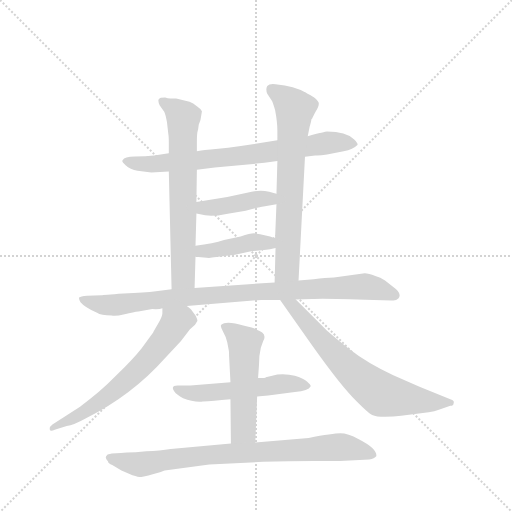
t = 0.00 s
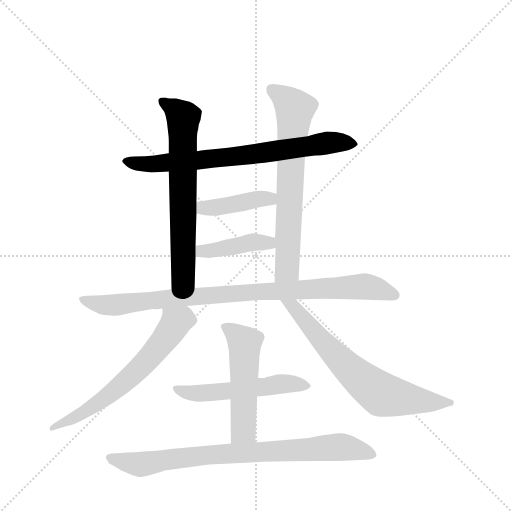
t = 1.74 s
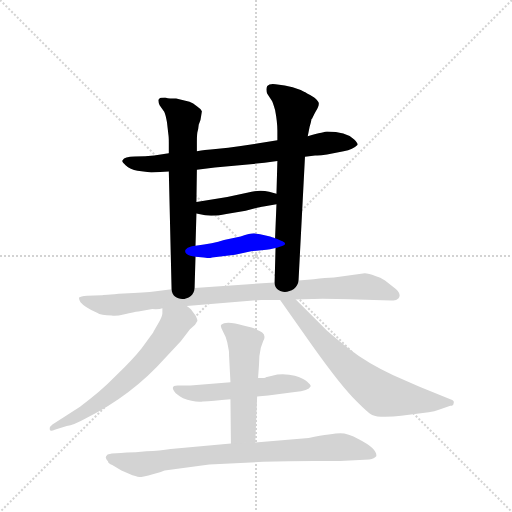
t = 3.47 s
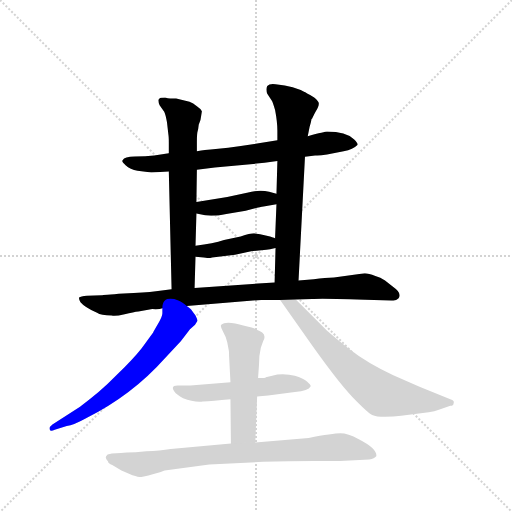
t = 5.21 s
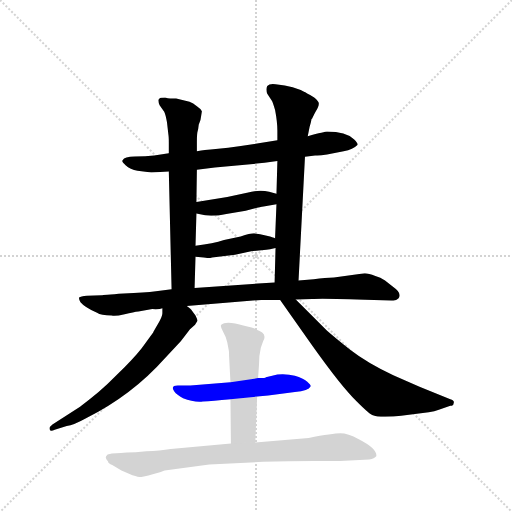
t = 6.95 s
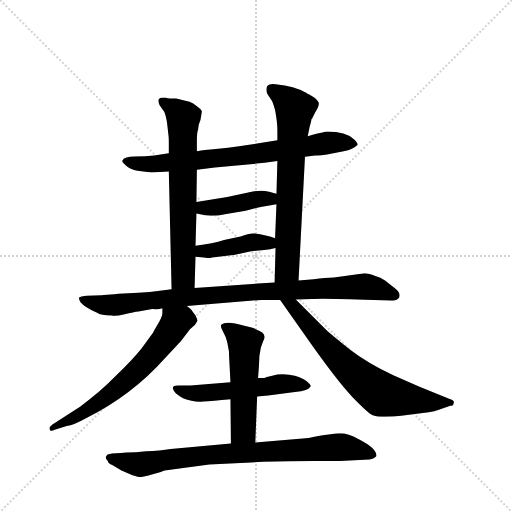
t = 8.68 s

The animated SVG that drew these frames (rendered in a browser with its animation timeline set to each time). Animation: 11 CSS @keyframes rules; one cycle of 8.68 s.

<svg version="1.1" viewBox="0 0 1024 1024" xmlns="http://www.w3.org/2000/svg">
  <g stroke="lightgray" stroke-dasharray="1,1" stroke-width="1" transform="scale(4, 4)">
    <line x1="0" y1="0" x2="256" y2="256"></line>
    <line x1="256" y1="0" x2="0" y2="256"></line>
    <line x1="128" y1="0" x2="128" y2="256"></line>
    <line x1="0" y1="128" x2="256" y2="128"></line>
  </g>
  <g transform="scale(0.92, -0.92) translate(60, -900)">
    <style type="text/css">
      
        @keyframes keyframes0 {
          from {
            stroke: blue;
            stroke-dashoffset: 753;
            stroke-width: 128;
          }
          71% {
            animation-timing-function: step-end;
            stroke: blue;
            stroke-dashoffset: 0;
            stroke-width: 128;
          }
          to {
            stroke: black;
            stroke-width: 1024;
          }
        }
        #make-me-a-hanzi-animation-0 {
          animation: keyframes0 0.86279296875s both;
          animation-delay: 0s;
          animation-timing-function: linear;
        }
      
        @keyframes keyframes1 {
          from {
            stroke: blue;
            stroke-dashoffset: 685;
            stroke-width: 128;
          }
          69% {
            animation-timing-function: step-end;
            stroke: blue;
            stroke-dashoffset: 0;
            stroke-width: 128;
          }
          to {
            stroke: black;
            stroke-width: 1024;
          }
        }
        #make-me-a-hanzi-animation-1 {
          animation: keyframes1 0.8074544270833334s both;
          animation-delay: 0.86279296875s;
          animation-timing-function: linear;
        }
      
        @keyframes keyframes2 {
          from {
            stroke: blue;
            stroke-dashoffset: 704;
            stroke-width: 128;
          }
          70% {
            animation-timing-function: step-end;
            stroke: blue;
            stroke-dashoffset: 0;
            stroke-width: 128;
          }
          to {
            stroke: black;
            stroke-width: 1024;
          }
        }
        #make-me-a-hanzi-animation-2 {
          animation: keyframes2 0.8229166666666666s both;
          animation-delay: 1.6702473958333335s;
          animation-timing-function: linear;
        }
      
        @keyframes keyframes3 {
          from {
            stroke: blue;
            stroke-dashoffset: 422;
            stroke-width: 128;
          }
          58% {
            animation-timing-function: step-end;
            stroke: blue;
            stroke-dashoffset: 0;
            stroke-width: 128;
          }
          to {
            stroke: black;
            stroke-width: 1024;
          }
        }
        #make-me-a-hanzi-animation-3 {
          animation: keyframes3 0.5934244791666666s both;
          animation-delay: 2.4931640625s;
          animation-timing-function: linear;
        }
      
        @keyframes keyframes4 {
          from {
            stroke: blue;
            stroke-dashoffset: 421;
            stroke-width: 128;
          }
          58% {
            animation-timing-function: step-end;
            stroke: blue;
            stroke-dashoffset: 0;
            stroke-width: 128;
          }
          to {
            stroke: black;
            stroke-width: 1024;
          }
        }
        #make-me-a-hanzi-animation-4 {
          animation: keyframes4 0.5926106770833334s both;
          animation-delay: 3.0865885416666665s;
          animation-timing-function: linear;
        }
      
        @keyframes keyframes5 {
          from {
            stroke: blue;
            stroke-dashoffset: 941;
            stroke-width: 128;
          }
          75% {
            animation-timing-function: step-end;
            stroke: blue;
            stroke-dashoffset: 0;
            stroke-width: 128;
          }
          to {
            stroke: black;
            stroke-width: 1024;
          }
        }
        #make-me-a-hanzi-animation-5 {
          animation: keyframes5 1.0157877604166667s both;
          animation-delay: 3.67919921875s;
          animation-timing-function: linear;
        }
      
        @keyframes keyframes6 {
          from {
            stroke: blue;
            stroke-dashoffset: 649;
            stroke-width: 128;
          }
          68% {
            animation-timing-function: step-end;
            stroke: blue;
            stroke-dashoffset: 0;
            stroke-width: 128;
          }
          to {
            stroke: black;
            stroke-width: 1024;
          }
        }
        #make-me-a-hanzi-animation-6 {
          animation: keyframes6 0.7781575520833334s both;
          animation-delay: 4.694986979166667s;
          animation-timing-function: linear;
        }
      
        @keyframes keyframes7 {
          from {
            stroke: blue;
            stroke-dashoffset: 703;
            stroke-width: 128;
          }
          70% {
            animation-timing-function: step-end;
            stroke: blue;
            stroke-dashoffset: 0;
            stroke-width: 128;
          }
          to {
            stroke: black;
            stroke-width: 1024;
          }
        }
        #make-me-a-hanzi-animation-7 {
          animation: keyframes7 0.8221028645833334s both;
          animation-delay: 5.47314453125s;
          animation-timing-function: linear;
        }
      
        @keyframes keyframes8 {
          from {
            stroke: blue;
            stroke-dashoffset: 544;
            stroke-width: 128;
          }
          64% {
            animation-timing-function: step-end;
            stroke: blue;
            stroke-dashoffset: 0;
            stroke-width: 128;
          }
          to {
            stroke: black;
            stroke-width: 1024;
          }
        }
        #make-me-a-hanzi-animation-8 {
          animation: keyframes8 0.6927083333333334s both;
          animation-delay: 6.295247395833333s;
          animation-timing-function: linear;
        }
      
        @keyframes keyframes9 {
          from {
            stroke: blue;
            stroke-dashoffset: 529;
            stroke-width: 128;
          }
          63% {
            animation-timing-function: step-end;
            stroke: blue;
            stroke-dashoffset: 0;
            stroke-width: 128;
          }
          to {
            stroke: black;
            stroke-width: 1024;
          }
        }
        #make-me-a-hanzi-animation-9 {
          animation: keyframes9 0.6805013020833334s both;
          animation-delay: 6.987955729166666s;
          animation-timing-function: linear;
        }
      
        @keyframes keyframes10 {
          from {
            stroke: blue;
            stroke-dashoffset: 833;
            stroke-width: 128;
          }
          73% {
            animation-timing-function: step-end;
            stroke: blue;
            stroke-dashoffset: 0;
            stroke-width: 128;
          }
          to {
            stroke: black;
            stroke-width: 1024;
          }
        }
        #make-me-a-hanzi-animation-10 {
          animation: keyframes10 0.9278971354166666s both;
          animation-delay: 7.668457031249999s;
          animation-timing-function: linear;
        }
      
    </style>
    
      <path d="M 603 559 L 625 562 Q 633 561 651 564 L 687 571 Q 708 576 717 585 Q 719 588 710 597 Q 692 614 651 614 Q 647 614 609 604 L 543 595 L 499 588 Q 467 583 436 579 L 398 575 Q 388 575 368 571 L 307 567 L 275 562 Q 257 560 233 560 Q 210 560 207 552 Q 203 549 213 541 Q 223 532 239 529 L 269 525 L 307 527 L 368 531 L 407 536 L 515 546 L 543 550 L 603 559 Z" fill="lightgray"></path>
    
      <path d="M 368 571 L 368 590 Q 368 605 369 612 Q 371 618 372 629 Q 377 640 377 646 L 379 658 Q 377 663 368 669 Q 360 676 352 679 L 323 686 L 310 686 Q 305 686 299 688 Q 287 688 286 685 Q 282 684 287 671 L 297 657 Q 300 651 303 634 L 306 608 Q 307 603 307 590 L 307 567 L 307 527 L 313 271 C 314 241 362 244 363 274 L 365 342 L 365 366 L 367 436 L 367 461 L 368 531 L 368 571 Z" fill="lightgray"></path>
    
      <path d="M 589 290 L 603 559 L 609 604 L 613 624 Q 617 638 617 641 L 619 643 Q 620 646 626 657 Q 633 668 633 674 Q 634 679 623 688 Q 603 700 602 700 Q 582 712 539 717 Q 526 719 521 713 Q 517 706 521 696 L 531 681 Q 533 678 538 661 Q 543 635 543 616 L 543 595 L 543 550 L 541 479 L 541 456 L 538 382 L 539 361 L 537 286 C 536 256 587 260 589 290 Z" fill="lightgray"></path>
    
      <path d="M 367 436 L 386 432 Q 404 429 432 435 L 474 442 Q 503 450 513 451 L 541 456 C 571 461 570 472 541 479 L 525 483 Q 504 488 477 481 L 434 472 L 367 461 C 337 456 338 442 367 436 Z" fill="lightgray"></path>
    
      <path d="M 401 340 L 451 346 L 486 354 L 519 357 Q 523 357 527 358 L 539 361 C 568 368 566 372 538 382 L 527 386 Q 501 392 492 393 Q 484 393 463 386 L 427 378 Q 404 370 365 366 C 335 363 335 345 365 342 L 383 340 Q 396 338 401 340 Z" fill="lightgray"></path>
    
      <path d="M 733 306 L 666 297 Q 648 297 622 293 L 589 290 L 537 286 L 363 274 L 313 271 L 279 267 Q 255 264 209 262 Q 163 259 161 258 L 129 257 Q 115 256 112 253 Q 111 250 115 243 Q 124 232 151 220 Q 159 214 183 214 Q 191 212 211 217 Q 231 222 241 223 L 271 228 Q 287 227 293 230 L 346 235 L 508 248 L 549 248 L 583 249 L 619 250 Q 635 252 753 248 L 791 247 Q 800 245 806 251 Q 815 262 795 276 L 777 290 Q 767 297 756 300 Q 741 306 733 306 Z" fill="lightgray"></path>
    
      <path d="M 293 230 L 293 219 Q 293 212 283 195 Q 273 178 273 177 L 248 143 Q 230 120 193 84 Q 157 47 114 16 L 54 -23 Q 47 -28 48 -33 Q 49 -39 59 -34 L 85 -26 Q 100 -24 127 -9 Q 227 41 299 122 L 333 158 L 353 184 L 364 194 L 369 202 Q 370 204 365 214 L 357 225 Q 356 228 346 235 C 323 254 293 260 293 230 Z" fill="lightgray"></path>
    
      <path d="M 549 248 L 598 178 Q 672 72 706 37 Q 740 2 749 -2 Q 758 -6 777 -6 Q 796 -6 812 -4 L 872 4 Q 885 5 894 9 L 919 18 Q 926 18 926 23 Q 929 29 919 32 L 852 59 L 795 84 Q 738 111 702 139 Q 667 167 651 181 L 583 249 C 562 270 532 273 549 248 Z" fill="lightgray"></path>
    
      <path d="M 499 38 L 523 40 L 581 48 Q 611 51 615 60 Q 617 62 608 70 Q 599 78 581 83 Q 564 88 543 86 L 518 80 Q 518 78 501 78 L 441 69 L 354 62 L 329 62 Q 309 63 319 49 Q 324 42 338 34 Q 361 25 381 27 Q 401 28 441 32 L 499 38 Z" fill="lightgray"></path>
    
      <path d="M 495 -62 L 499 38 L 501 78 L 503 106 Q 503 128 507 144 L 512 158 Q 519 170 510 177 Q 501 183 487 188 L 471 192 Q 431 204 421 194 Q 418 191 425 179 Q 432 167 434 156 L 437 140 Q 438 137 438 126 L 441 69 L 441 32 L 442 -64 C 442 -94 494 -92 495 -62 Z" fill="lightgray"></path>
    
      <path d="M 258 -81 L 235 -83 Q 213 -83 203 -85 L 183 -86 Q 174 -88 173 -89 Q 166 -95 175 -103 Q 174 -106 184 -111 L 204 -123 L 228 -133 Q 244 -138 247 -137 Q 251 -137 272 -131 Q 294 -125 298 -123 L 395 -110 L 512 -104 Q 567 -102 623 -102 L 679 -102 L 743 -99 Q 754 -97 758 -92 Q 761 -76 720 -55 Q 696 -42 680 -42 Q 664 -42 611 -52 L 495 -62 L 442 -64 L 311 -76 Q 288 -80 258 -81 Z" fill="lightgray"></path>
    
    
      <clipPath id="make-me-a-hanzi-clip-0">
        <path d="M 603 559 L 625 562 Q 633 561 651 564 L 687 571 Q 708 576 717 585 Q 719 588 710 597 Q 692 614 651 614 Q 647 614 609 604 L 543 595 L 499 588 Q 467 583 436 579 L 398 575 Q 388 575 368 571 L 307 567 L 275 562 Q 257 560 233 560 Q 210 560 207 552 Q 203 549 213 541 Q 223 532 239 529 L 269 525 L 307 527 L 368 531 L 407 536 L 515 546 L 543 550 L 603 559 Z"></path>
      </clipPath>
      <path clip-path="url(#make-me-a-hanzi-clip-0)" d="M 215 549 L 287 544 L 505 566 L 659 591 L 709 588" fill="none" id="make-me-a-hanzi-animation-0" stroke-dasharray="625 1250" stroke-linecap="round"></path>
    
      <clipPath id="make-me-a-hanzi-clip-1">
        <path d="M 368 571 L 368 590 Q 368 605 369 612 Q 371 618 372 629 Q 377 640 377 646 L 379 658 Q 377 663 368 669 Q 360 676 352 679 L 323 686 L 310 686 Q 305 686 299 688 Q 287 688 286 685 Q 282 684 287 671 L 297 657 Q 300 651 303 634 L 306 608 Q 307 603 307 590 L 307 567 L 307 527 L 313 271 C 314 241 362 244 363 274 L 365 342 L 365 366 L 367 436 L 367 461 L 368 531 L 368 571 Z"></path>
      </clipPath>
      <path clip-path="url(#make-me-a-hanzi-clip-1)" d="M 294 679 L 338 645 L 338 298 L 319 279" fill="none" id="make-me-a-hanzi-animation-1" stroke-dasharray="557 1114" stroke-linecap="round"></path>
    
      <clipPath id="make-me-a-hanzi-clip-2">
        <path d="M 589 290 L 603 559 L 609 604 L 613 624 Q 617 638 617 641 L 619 643 Q 620 646 626 657 Q 633 668 633 674 Q 634 679 623 688 Q 603 700 602 700 Q 582 712 539 717 Q 526 719 521 713 Q 517 706 521 696 L 531 681 Q 533 678 538 661 Q 543 635 543 616 L 543 595 L 543 550 L 541 479 L 541 456 L 538 382 L 539 361 L 537 286 C 536 256 587 260 589 290 Z"></path>
      </clipPath>
      <path clip-path="url(#make-me-a-hanzi-clip-2)" d="M 529 707 L 581 663 L 565 315 L 543 293" fill="none" id="make-me-a-hanzi-animation-2" stroke-dasharray="576 1152" stroke-linecap="round"></path>
    
      <clipPath id="make-me-a-hanzi-clip-3">
        <path d="M 367 436 L 386 432 Q 404 429 432 435 L 474 442 Q 503 450 513 451 L 541 456 C 571 461 570 472 541 479 L 525 483 Q 504 488 477 481 L 434 472 L 367 461 C 337 456 338 442 367 436 Z"></path>
      </clipPath>
      <path clip-path="url(#make-me-a-hanzi-clip-3)" d="M 373 442 L 382 448 L 535 473" fill="none" id="make-me-a-hanzi-animation-3" stroke-dasharray="294 588" stroke-linecap="round"></path>
    
      <clipPath id="make-me-a-hanzi-clip-4">
        <path d="M 401 340 L 451 346 L 486 354 L 519 357 Q 523 357 527 358 L 539 361 C 568 368 566 372 538 382 L 527 386 Q 501 392 492 393 Q 484 393 463 386 L 427 378 Q 404 370 365 366 C 335 363 335 345 365 342 L 383 340 Q 396 338 401 340 Z"></path>
      </clipPath>
      <path clip-path="url(#make-me-a-hanzi-clip-4)" d="M 370 348 L 379 354 L 493 374 L 531 366" fill="none" id="make-me-a-hanzi-animation-4" stroke-dasharray="293 586" stroke-linecap="round"></path>
    
      <clipPath id="make-me-a-hanzi-clip-5">
        <path d="M 733 306 L 666 297 Q 648 297 622 293 L 589 290 L 537 286 L 363 274 L 313 271 L 279 267 Q 255 264 209 262 Q 163 259 161 258 L 129 257 Q 115 256 112 253 Q 111 250 115 243 Q 124 232 151 220 Q 159 214 183 214 Q 191 212 211 217 Q 231 222 241 223 L 271 228 Q 287 227 293 230 L 346 235 L 508 248 L 549 248 L 583 249 L 619 250 Q 635 252 753 248 L 791 247 Q 800 245 806 251 Q 815 262 795 276 L 777 290 Q 767 297 756 300 Q 741 306 733 306 Z"></path>
      </clipPath>
      <path clip-path="url(#make-me-a-hanzi-clip-5)" d="M 117 249 L 177 236 L 372 257 L 730 277 L 796 258" fill="none" id="make-me-a-hanzi-animation-5" stroke-dasharray="813 1626" stroke-linecap="round"></path>
    
      <clipPath id="make-me-a-hanzi-clip-6">
        <path d="M 293 230 L 293 219 Q 293 212 283 195 Q 273 178 273 177 L 248 143 Q 230 120 193 84 Q 157 47 114 16 L 54 -23 Q 47 -28 48 -33 Q 49 -39 59 -34 L 85 -26 Q 100 -24 127 -9 Q 227 41 299 122 L 333 158 L 353 184 L 364 194 L 369 202 Q 370 204 365 214 L 357 225 Q 356 228 346 235 C 323 254 293 260 293 230 Z"></path>
      </clipPath>
      <path clip-path="url(#make-me-a-hanzi-clip-6)" d="M 356 204 L 337 206 L 322 199 L 245 101 L 178 42 L 113 -2 L 54 -30" fill="none" id="make-me-a-hanzi-animation-6" stroke-dasharray="521 1042" stroke-linecap="round"></path>
    
      <clipPath id="make-me-a-hanzi-clip-7">
        <path d="M 549 248 L 598 178 Q 672 72 706 37 Q 740 2 749 -2 Q 758 -6 777 -6 Q 796 -6 812 -4 L 872 4 Q 885 5 894 9 L 919 18 Q 926 18 926 23 Q 929 29 919 32 L 852 59 L 795 84 Q 738 111 702 139 Q 667 167 651 181 L 583 249 C 562 270 532 273 549 248 Z"></path>
      </clipPath>
      <path clip-path="url(#make-me-a-hanzi-clip-7)" d="M 555 243 L 578 234 L 682 114 L 759 49 L 802 36 L 919 25" fill="none" id="make-me-a-hanzi-animation-7" stroke-dasharray="575 1150" stroke-linecap="round"></path>
    
      <clipPath id="make-me-a-hanzi-clip-8">
        <path d="M 499 38 L 523 40 L 581 48 Q 611 51 615 60 Q 617 62 608 70 Q 599 78 581 83 Q 564 88 543 86 L 518 80 Q 518 78 501 78 L 441 69 L 354 62 L 329 62 Q 309 63 319 49 Q 324 42 338 34 Q 361 25 381 27 Q 401 28 441 32 L 499 38 Z"></path>
      </clipPath>
      <path clip-path="url(#make-me-a-hanzi-clip-8)" d="M 324 56 L 339 48 L 386 45 L 551 66 L 608 62" fill="none" id="make-me-a-hanzi-animation-8" stroke-dasharray="416 832" stroke-linecap="round"></path>
    
      <clipPath id="make-me-a-hanzi-clip-9">
        <path d="M 495 -62 L 499 38 L 501 78 L 503 106 Q 503 128 507 144 L 512 158 Q 519 170 510 177 Q 501 183 487 188 L 471 192 Q 431 204 421 194 Q 418 191 425 179 Q 432 167 434 156 L 437 140 Q 438 137 438 126 L 441 69 L 441 32 L 442 -64 C 442 -94 494 -92 495 -62 Z"></path>
      </clipPath>
      <path clip-path="url(#make-me-a-hanzi-clip-9)" d="M 429 188 L 472 151 L 469 -36 L 448 -57" fill="none" id="make-me-a-hanzi-animation-9" stroke-dasharray="401 802" stroke-linecap="round"></path>
    
      <clipPath id="make-me-a-hanzi-clip-10">
        <path d="M 258 -81 L 235 -83 Q 213 -83 203 -85 L 183 -86 Q 174 -88 173 -89 Q 166 -95 175 -103 Q 174 -106 184 -111 L 204 -123 L 228 -133 Q 244 -138 247 -137 Q 251 -137 272 -131 Q 294 -125 298 -123 L 395 -110 L 512 -104 Q 567 -102 623 -102 L 679 -102 L 743 -99 Q 754 -97 758 -92 Q 761 -76 720 -55 Q 696 -42 680 -42 Q 664 -42 611 -52 L 495 -62 L 442 -64 L 311 -76 Q 288 -80 258 -81 Z"></path>
      </clipPath>
      <path clip-path="url(#make-me-a-hanzi-clip-10)" d="M 180 -95 L 246 -110 L 378 -90 L 670 -72 L 702 -74 L 751 -89" fill="none" id="make-me-a-hanzi-animation-10" stroke-dasharray="705 1410" stroke-linecap="round"></path>
    
  </g>
</svg>
